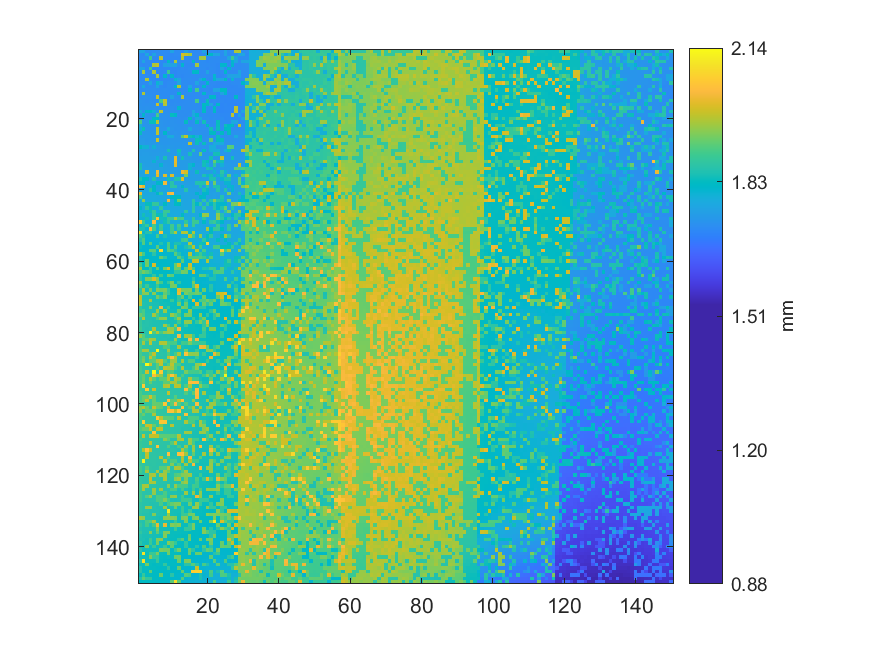

Values plotted in this chart, from the file beside it:
1.7707157965299, 1.7705327937333, 1.7189645319943, 1.71875263401928, 1.71800135938057, 1.72061155716377, 1.72088124549562, 1.71913790306477, 1.71812657182035, 1.76667047155225, 1.71878152919769, 1.71977359698983, 1.72008181222622, 1.76793222767623, 1.71728861164641, 1.71801099110671, 1.71885858300679, 1.7201010756785, 1.76797075458078, 1.71882968782838, 1.72031297365352, 1.71984101907279, 1.72031297365352, 1.72289427625831
1.721, 1.716, 1.777, 1.715, 1.767, 1.717, 1.718, 1.717, 1.715, 1.715, 1.719, 1.717, 1.998, 1.986, 1.96, 1.718, 1.719, 1.717, 1.721, 1.818, 1.819, 1.77, 1.769, 1.721
1.718, 1.723, 1.721, 1.888, 1.716, 1.715, 1.979, 1.715, 1.715, 1.716, 1.717, 1.716, 1.974, 1.717, 1.72, 1.718, 1.718, 1.961, 1.962, 1.72, 1.721, 1.721, 1.718, 1.719
1.721, 1.768, 1.718, 1.717, 1.715, 1.716, 1.716, 1.714, 1.815, 1.714, 1.965, 1.72, 1.719, 1.719, 1.717, 1.816, 1.719, 1.72, 1.721, 1.717, 1.72, 1.719, 1.719, 1.72
1.718, 1.717, 1.718, 1.715, 1.971, 1.983, 1.713, 1.761, 1.762, 1.762, 1.766, 1.718, 1.81, 1.715, 1.717, 1.72, 1.964, 1.719, 1.719, 1.72, 1.719, 1.717, 1.717, 1.813
1.767, 1.768, 1.716, 1.889, 1.714, 1.713, 1.714, 1.713, 1.715, 1.713, 1.714, 1.716, 1.719, 1.717, 1.72, 1.721, 1.721, 1.72, 1.721, 1.716, 1.723, 1.719, 1.717, 1.766
1.721, 1.963, 1.713, 1.716, 1.969, 1.713, 1.712, 1.715, 1.887, 1.716, 1.714, 1.718, 1.718, 1.719, 1.719, 1.815, 1.82, 1.718, 1.719, 1.767, 1.718, 1.718, 1.717, 1.719
1.721, 1.718, 1.72, 1.715, 1.714, 1.967, 1.711, 1.813, 1.717, 1.812, 1.714, 1.718, 1.716, 1.719, 1.718, 1.718, 1.718, 1.72, 1.72, 1.721, 1.72, 1.807, 1.716, 1.717
1.721, 1.721, 1.968, 1.718, 1.716, 1.714, 1.715, 1.715, 1.716, 1.716, 1.802, 1.766, 1.719, 1.721, 1.723, 1.717, 1.72, 1.766, 1.815, 1.718, 1.717, 1.813, 1.765, 1.765
1.723, 1.721, 1.721, 1.768, 1.717, 1.802, 1.765, 1.716, 1.72, 1.718, 1.72, 1.767, 1.72, 1.722, 1.717, 1.72, 1.769, 1.721, 1.721, 1.818, 1.717, 1.718, 1.716, 1.715
1.723, 1.784, 1.721, 1.718, 1.719, 1.768, 1.72, 1.717, 1.723, 1.72, 1.815, 1.973, 1.72, 1.721, 1.77, 1.719, 1.721, 1.723, 1.813, 1.719, 1.718, 1.717, 1.716, 1.716
1.723, 1.725, 1.726, 1.724, 1.723, 1.722, 1.721, 1.723, 1.72, 1.719, 1.72, 1.721, 1.72, 1.718, 1.815, 1.72, 1.896, 1.719, 1.72, 1.721, 1.716, 1.768, 1.765, 1.824
1.726, 1.97, 1.725, 1.726, 1.723, 1.723, 1.721, 1.721, 1.721, 1.721, 1.721, 1.818, 1.721, 1.723, 1.723, 1.718, 1.72, 1.72, 1.817, 1.72, 1.719, 1.718, 1.715, 1.763
1.726, 1.728, 1.73, 1.727, 1.725, 1.983, 1.723, 1.721, 1.721, 1.77, 1.723, 1.72, 1.973, 1.72, 1.721, 1.72, 1.718, 1.72, 1.72, 1.718, 1.817, 1.818, 1.714, 1.714
1.731, 1.727, 1.725, 1.727, 1.723, 1.726, 1.896, 1.983, 1.721, 1.721, 1.723, 1.72, 1.721, 1.723, 1.724, 1.722, 1.896, 1.72, 1.721, 1.834, 1.717, 1.717, 1.715, 1.716
1.729, 1.727, 1.728, 1.73, 1.728, 1.991, 1.723, 1.971, 1.724, 1.724, 1.724, 1.722, 1.722, 1.723, 1.723, 1.722, 1.722, 1.722, 1.827, 1.809, 1.767, 1.714, 1.814, 1.712
1.732, 1.73, 1.732, 1.731, 1.73, 1.73, 1.728, 1.726, 1.725, 1.727, 1.724, 1.807, 1.724, 1.724, 1.723, 1.723, 1.724, 1.721, 1.818, 1.72, 1.718, 1.821, 1.713, 1.711
1.78, 1.733, 1.811, 1.817, 1.796, 1.73, 1.98, 1.728, 1.726, 1.727, 1.726, 1.726, 1.724, 1.726, 1.723, 1.773, 1.724, 1.723, 1.826, 1.72, 1.72, 1.822, 1.713, 1.712
1.733, 1.813, 1.734, 1.733, 1.729, 1.901, 1.729, 1.729, 1.73, 1.831, 1.814, 1.724, 1.726, 1.723, 1.726, 1.774, 1.809, 1.723, 1.724, 1.721, 1.721, 1.718, 1.718, 1.715
1.735, 1.737, 1.736, 1.735, 1.818, 1.824, 1.73, 1.728, 1.727, 1.727, 1.727, 1.728, 1.725, 1.729, 1.83, 1.726, 1.774, 1.773, 1.724, 1.724, 1.72, 1.723, 1.719, 1.72
1.901, 1.736, 1.737, 1.833, 1.831, 1.977, 1.734, 1.732, 1.731, 1.733, 1.73, 1.729, 1.728, 1.829, 1.726, 1.729, 1.83, 1.727, 1.84, 1.724, 1.723, 1.723, 1.832, 1.721
1.786, 1.736, 1.738, 1.738, 1.734, 1.733, 1.734, 1.733, 1.731, 1.732, 1.732, 1.729, 1.73, 1.73, 1.729, 1.728, 1.728, 1.726, 1.727, 1.82, 1.725, 1.723, 1.835, 1.723
1.788, 1.836, 1.738, 1.735, 1.736, 1.982, 1.736, 1.734, 1.783, 1.734, 1.731, 1.732, 1.731, 1.732, 1.783, 1.732, 1.731, 1.73, 1.728, 1.729, 1.84, 1.727, 1.836, 1.726
1.834, 1.741, 1.741, 1.74, 1.74, 1.983, 1.738, 1.819, 1.736, 1.732, 1.734, 1.733, 1.734, 1.732, 1.731, 1.731, 1.732, 1.732, 1.731, 1.73, 1.823, 1.827, 1.73, 1.828
1.744, 1.743, 1.744, 1.743, 1.742, 1.74, 1.74, 1.738, 1.786, 1.784, 1.737, 1.734, 1.913, 1.986, 1.839, 1.827, 1.782, 1.826, 1.73, 1.733, 1.731, 1.727, 1.835, 1.729
1.746, 1.746, 1.743, 1.744, 1.743, 1.988, 1.74, 1.74, 1.741, 1.739, 1.737, 1.738, 1.736, 1.736, 1.735, 1.734, 1.836, 1.832, 1.732, 1.734, 1.912, 1.733, 1.829, 1.833
1.749, 1.749, 1.744, 1.746, 1.746, 1.744, 1.742, 1.74, 1.74, 1.74, 1.74, 1.738, 1.739, 1.737, 1.987, 1.737, 1.836, 1.734, 1.835, 1.736, 1.734, 1.782, 1.783, 1.782
1.827, 1.797, 1.797, 1.749, 1.796, 1.746, 1.746, 1.744, 1.746, 1.743, 1.74, 1.742, 1.742, 1.74, 1.739, 1.74, 1.738, 1.739, 1.735, 1.735, 1.785, 1.784, 1.736, 1.736
1.752, 1.752, 1.75, 1.749, 1.748, 1.748, 1.746, 1.747, 1.846, 1.746, 1.744, 1.842, 1.743, 1.742, 1.742, 1.853, 1.741, 1.74, 1.832, 1.735, 1.786, 1.785, 1.785, 1.737
1.751, 1.753, 1.754, 1.751, 1.748, 1.748, 1.75, 1.75, 1.747, 1.747, 1.747, 1.794, 1.744, 1.745, 1.843, 1.744, 1.744, 1.917, 1.738, 1.74, 1.739, 1.844, 1.84, 1.739
1.757, 1.755, 1.755, 1.755, 1.753, 1.799, 1.75, 1.845, 1.748, 1.748, 2.014, 1.75, 1.841, 1.748, 1.748, 1.745, 1.745, 1.744, 1.743, 1.743, 1.84, 1.742, 1.741, 1.99
1.757, 1.758, 1.758, 1.757, 1.804, 1.754, 1.753, 1.751, 1.751, 1.75, 2.014, 1.75, 1.748, 1.749, 1.749, 1.748, 1.744, 1.743, 1.839, 1.831, 1.74, 1.92, 1.841, 1.842
1.846, 1.76, 1.757, 1.757, 1.757, 1.754, 1.804, 1.754, 1.751, 1.751, 2.01, 1.75, 1.749, 1.749, 1.797, 1.812, 1.747, 1.749, 1.84, 1.794, 1.746, 1.866, 1.745, 1.793
1.847, 1.76, 1.76, 1.762, 1.758, 1.758, 1.76, 1.756, 1.753, 1.753, 1.754, 1.752, 1.75, 1.751, 1.799, 1.75, 1.751, 1.749, 1.747, 1.847, 1.843, 1.746, 1.749, 1.746
1.765, 1.764, 2.006, 1.763, 1.764, 2.026, 1.759, 1.758, 1.757, 1.756, 1.753, 1.755, 2.024, 2, 1.753, 1.753, 1.836, 1.752, 1.75, 1.75, 1.75, 1.798, 1.75, 1.864
1.765, 1.77, 1.767, 1.766, 1.764, 2.01, 1.758, 2.008, 1.76, 2.007, 1.758, 1.756, 1.757, 1.929, 1.757, 1.752, 1.754, 1.754, 1.849, 1.8, 1.842, 1.751, 1.799, 1.847
1.848, 1.817, 1.817, 1.764, 1.855, 1.763, 1.763, 1.761, 1.843, 1.76, 1.852, 1.853, 2.009, 1.759, 1.757, 1.756, 1.753, 1.755, 1.755, 1.753, 1.848, 1.85, 1.75, 1.801
1.818, 1.819, 1.767, 1.768, 1.766, 1.814, 1.814, 2.031, 1.764, 1.86, 1.764, 1.762, 1.761, 1.757, 1.758, 1.758, 1.855, 1.853, 1.854, 2.008, 1.754, 1.927, 1.756, 1.754
2.047, 2.017, 1.773, 1.773, 1.82, 1.768, 1.769, 1.767, 1.767, 1.863, 1.861, 1.765, 1.811, 1.76, 1.762, 1.757, 1.758, 1.848, 1.758, 1.86, 1.754, 1.853, 1.85, 1.759
1.774, 1.775, 1.775, 1.865, 1.82, 1.773, 1.771, 1.771, 1.771, 1.767, 1.764, 1.766, 1.765, 1.857, 1.763, 1.76, 1.762, 1.758, 1.846, 1.805, 1.756, 1.756, 1.855, 1.757
2.02, 1.778, 1.775, 1.777, 1.778, 1.823, 1.865, 1.776, 2.029, 2.038, 1.769, 1.77, 1.765, 1.769, 1.766, 1.763, 1.81, 1.761, 1.81, 1.809, 1.759, 1.76, 1.758, 1.76
1.899, 1.781, 1.78, 1.78, 1.779, 1.777, 1.774, 1.772, 1.773, 1.82, 1.82, 1.819, 1.768, 1.768, 1.767, 1.765, 1.764, 1.823, 1.811, 1.761, 1.758, 1.76, 1.757, 1.857
1.783, 1.947, 1.782, 1.781, 1.781, 1.778, 1.779, 1.776, 2.027, 1.775, 1.821, 1.93, 1.771, 1.767, 1.77, 1.869, 1.767, 1.765, 1.868, 1.763, 1.856, 1.942, 1.861, 1.848
1.786, 1.787, 1.833, 1.832, 1.876, 1.877, 1.78, 1.827, 1.779, 1.778, 1.825, 1.822, 1.774, 1.771, 1.77, 1.864, 1.818, 1.87, 1.766, 1.868, 1.813, 1.862, 1.811, 1.811
1.813, 1.788, 1.87, 1.836, 1.785, 1.785, 1.879, 1.782, 1.78, 1.778, 1.776, 1.776, 1.776, 1.773, 1.772, 1.869, 1.77, 1.77, 1.876, 1.765, 1.765, 1.859, 1.814, 1.853
1.788, 1.79, 1.791, 1.838, 1.881, 1.786, 1.785, 1.886, 1.883, 1.781, 1.779, 1.779, 1.777, 1.878, 1.773, 1.878, 1.773, 1.771, 1.77, 1.77, 1.767, 1.766, 1.873, 1.766
1.791, 1.843, 1.795, 1.793, 1.884, 1.837, 1.837, 1.873, 1.786, 1.783, 1.78, 1.78, 1.826, 1.778, 1.776, 1.776, 1.775, 1.821, 1.953, 1.95, 1.77, 1.771, 1.947, 1.857
1.796, 1.797, 1.843, 1.795, 1.885, 2.062, 1.84, 1.838, 1.885, 1.886, 1.963, 1.897, 1.9, 1.78, 1.779, 1.881, 1.777, 1.777, 1.86, 1.77, 1.772, 1.773, 1.957, 1.873
2.073, 1.891, 1.799, 1.797, 2.043, 1.794, 1.792, 1.84, 1.876, 1.787, 1.787, 1.786, 1.784, 1.873, 1.782, 1.887, 1.885, 1.776, 1.824, 1.776, 1.867, 1.886, 1.844, 1.818
1.801, 1.848, 1.883, 1.8, 1.898, 1.797, 1.895, 1.794, 1.793, 1.892, 1.789, 1.897, 1.787, 1.948, 1.783, 1.887, 1.782, 1.779, 1.777, 1.778, 1.776, 1.775, 1.889, 1.773
1.85, 1.85, 1.804, 2.036, 1.9, 1.795, 1.888, 1.797, 1.795, 1.891, 1.793, 1.878, 1.79, 1.784, 1.787, 1.784, 1.783, 1.78, 1.778, 1.963, 1.825, 1.88, 1.884, 1.823
2.103, 1.805, 1.854, 1.863, 1.803, 1.799, 2.053, 1.798, 1.796, 1.896, 1.971, 1.794, 1.969, 1.972, 1.836, 1.969, 1.786, 1.782, 1.783, 1.779, 1.827, 1.778, 1.78, 1.777
1.898, 1.855, 1.807, 1.805, 1.805, 1.899, 1.801, 1.849, 1.798, 1.798, 1.797, 1.794, 1.792, 1.79, 1.979, 1.894, 1.788, 1.951, 1.783, 1.83, 1.876, 1.779, 1.778, 1.827
1.858, 1.904, 1.808, 1.807, 1.805, 1.805, 1.805, 1.803, 1.801, 1.798, 1.797, 1.797, 1.89, 1.899, 1.793, 1.79, 1.79, 1.787, 1.876, 1.833, 1.784, 1.782, 1.829, 1.779
1.812, 1.908, 1.811, 1.91, 1.807, 1.808, 1.855, 1.807, 1.904, 1.801, 1.847, 1.848, 1.799, 1.797, 1.976, 1.793, 1.792, 1.84, 1.837, 2.07, 1.786, 1.782, 1.781, 1.782
1.837, 1.813, 1.811, 1.81, 1.808, 1.914, 1.808, 1.807, 1.908, 1.803, 1.906, 1.803, 1.802, 1.848, 1.884, 1.975, 1.794, 1.896, 1.79, 1.788, 1.787, 1.895, 1.898, 1.831
1.815, 1.816, 1.812, 1.913, 1.911, 1.813, 2.087, 1.811, 1.913, 1.896, 1.854, 1.804, 1.804, 1.799, 1.8, 1.798, 1.973, 1.796, 1.899, 1.793, 1.791, 1.787, 1.787, 2.066
1.964, 1.894, 1.816, 1.814, 1.863, 1.81, 1.814, 1.812, 1.809, 1.811, 1.912, 1.854, 1.805, 1.804, 1.98, 1.798, 1.847, 1.89, 1.844, 1.791, 1.841, 1.79, 1.79, 1.914
1.844, 1.822, 1.819, 1.817, 1.816, 1.817, 1.923, 1.872, 1.816, 1.808, 1.81, 1.914, 1.854, 1.804, 1.91, 1.906, 1.907, 1.906, 1.89, 1.845, 1.907, 1.793, 1.791, 1.79
1.846, 1.823, 1.93, 1.818, 1.818, 1.818, 1.816, 1.816, 1.816, 1.816, 1.813, 1.811, 1.915, 1.807, 1.806, 1.986, 1.989, 1.802, 1.799, 1.975, 1.795, 1.794, 1.791, 1.791
1.897, 1.826, 1.929, 1.822, 2.002, 1.819, 1.818, 1.819, 1.819, 1.813, 1.921, 2, 1.811, 1.811, 1.993, 1.807, 1.804, 1.803, 1.802, 1.801, 1.798, 1.798, 1.795, 1.794
... 89 more rows
